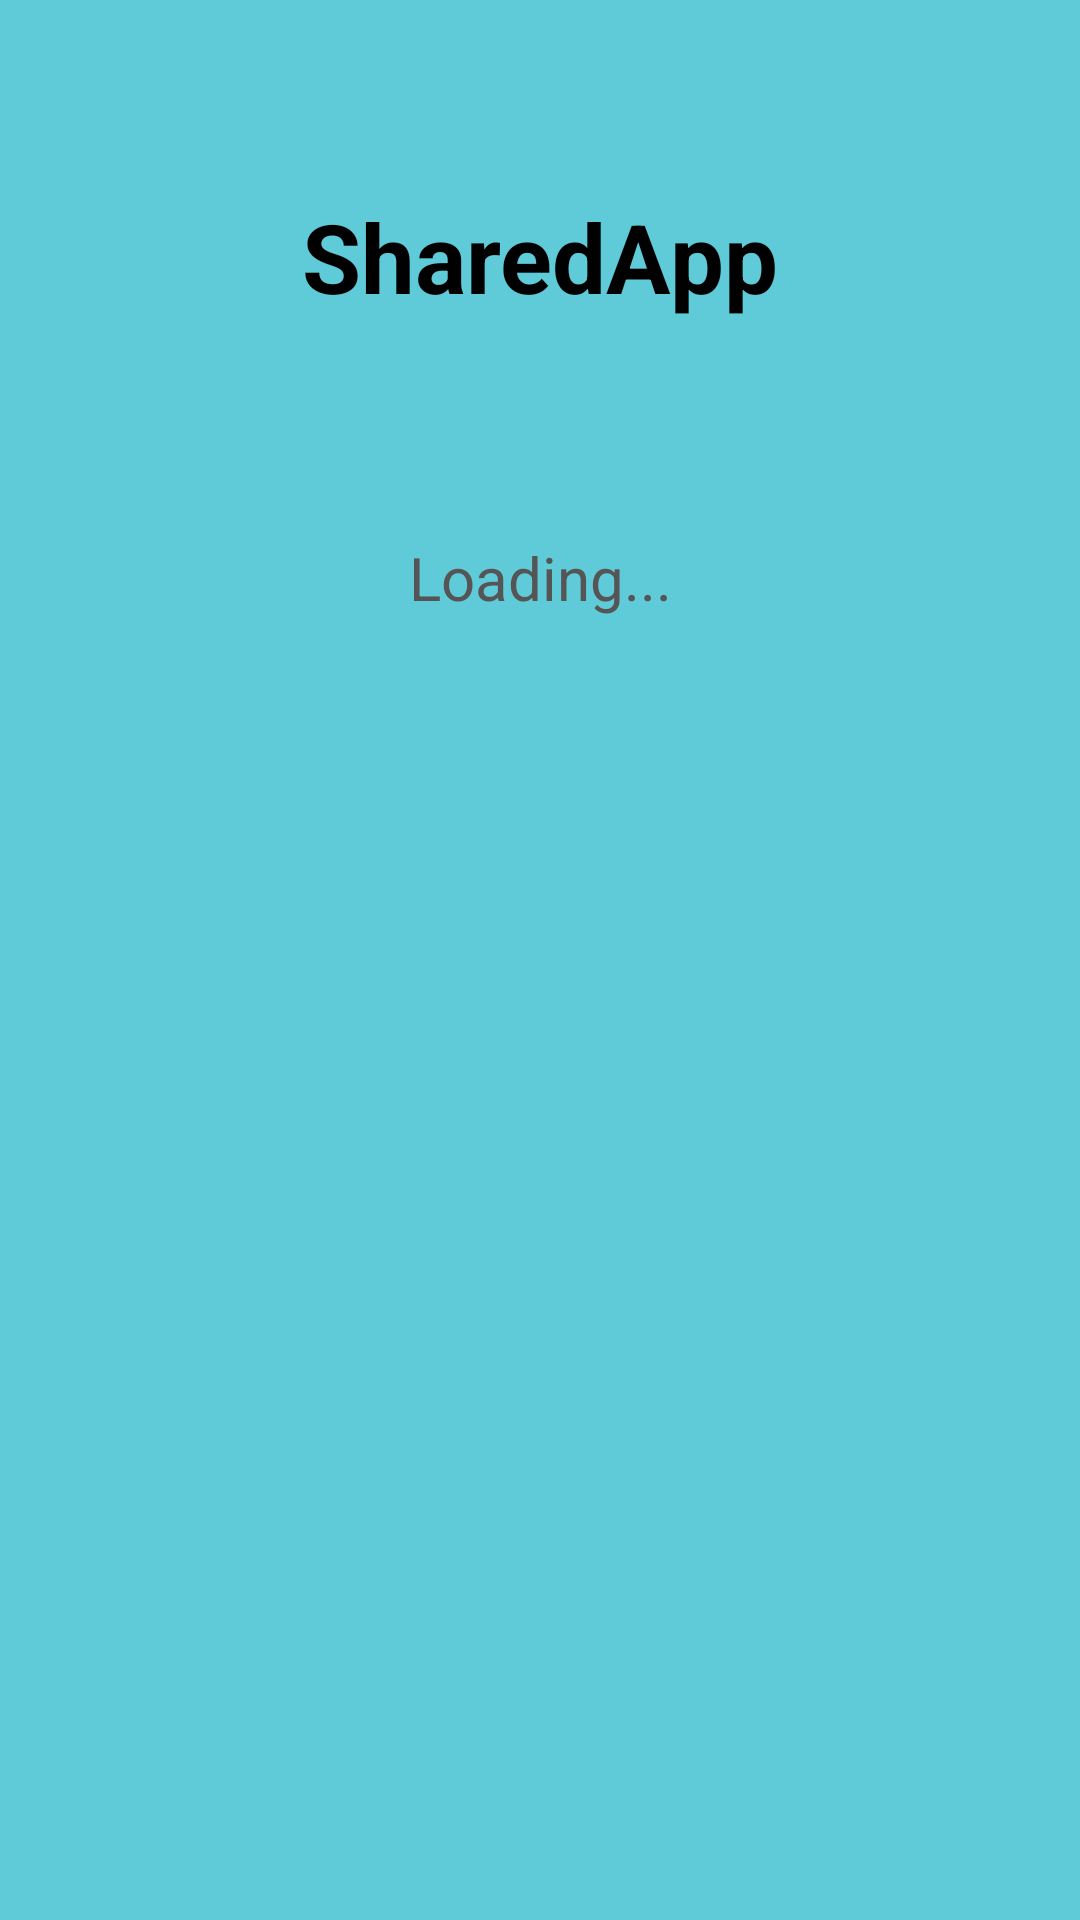

This screen was rendered from an Android layout file. Write that file and the resources it references.
<!-- AndroidManifest.xml: application theme Theme.SharedClass -->
<!-- res/layout/activity_loading.xml -->
<?xml version="1.0" encoding="utf-8"?>
<androidx.constraintlayout.widget.ConstraintLayout xmlns:android="http://schemas.android.com/apk/res/android"
    xmlns:app="http://schemas.android.com/apk/res-auto"
    xmlns:tools="http://schemas.android.com/tools"
    android:id="@+id/main"
    android:layout_width="match_parent"
    android:layout_height="match_parent"
    android:background="#9F00ACC1"
    tools:context=".Loading">

    
    <TextView
        android:id="@+id/app_title"
        android:layout_width="wrap_content"
        android:layout_height="wrap_content"
        android:text="SharedApp"
        android:textSize="32sp"
        android:textStyle="bold"
        android:textColor="#000000"
        app:layout_constraintTop_toTopOf="parent"
        app:layout_constraintStart_toStartOf="parent"
        app:layout_constraintEnd_toEndOf="parent"
        android:layout_marginTop="64dp" />

    
    <ProgressBar
        android:id="@+id/loading_spinner"
        style="?android:attr/progressBarStyleLarge"
        android:layout_width="wrap_content"
        android:layout_height="wrap_content"
        android:indeterminate="true"
        app:layout_constraintTop_toBottomOf="@id/app_title"
        app:layout_constraintBottom_toTopOf="@+id/loading_text"
        app:layout_constraintStart_toStartOf="parent"
        app:layout_constraintEnd_toEndOf="parent"
        android:layout_marginTop="48dp" />

    
    <TextView
        android:id="@+id/loading_text"
        android:layout_width="wrap_content"
        android:layout_height="wrap_content"
        android:text="Loading..."
        android:textSize="20sp"
        android:textColor="#555555"
        app:layout_constraintTop_toBottomOf="@+id/loading_spinner"
        app:layout_constraintStart_toStartOf="parent"
        app:layout_constraintEnd_toEndOf="parent"
        android:layout_marginTop="24dp" />

</androidx.constraintlayout.widget.ConstraintLayout>
<!-- resources referenced by this layout -->
<resources>

</resources>
